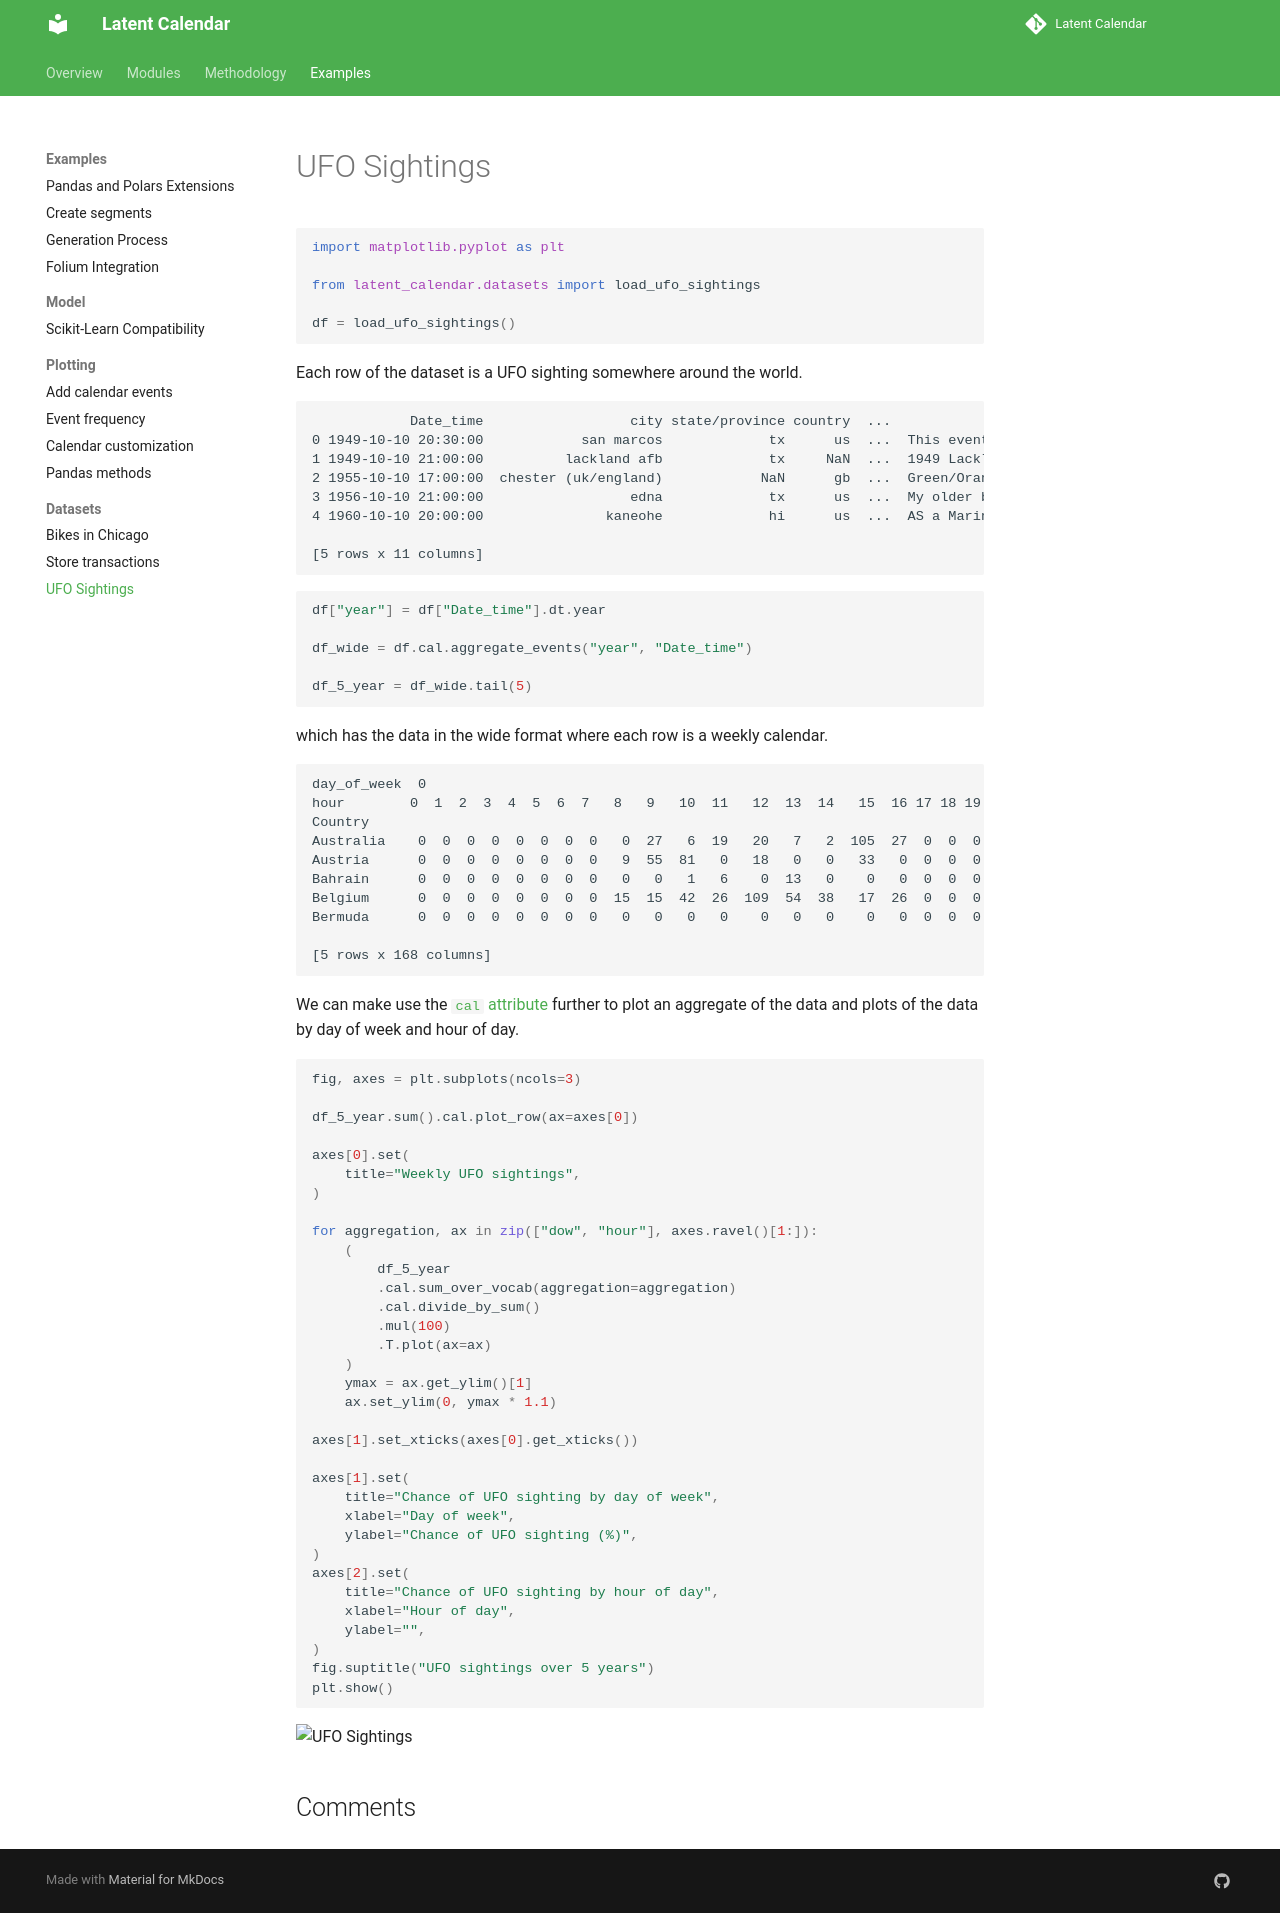

repository: williambdean/latent-calendar · page: examples/datasets/ufo-sightings/index.html · generator: mkdocs

---
comments: true
---

# UFO Sightings

```python
import matplotlib.pyplot as plt

from latent_calendar.datasets import load_ufo_sightings

df = load_ufo_sightings()
```

Each row of the dataset is a UFO sighting somewhere around the world.

```text
            Date_time                  city state/province country  ...                                        description date_documented    latitude   longitude
0 1949-10-10 20:30:00            san marcos             tx      us  ...  This event took place in early fall around 194...       4/27/2004  29.8830556  -97.941111
1 1949-10-10 21:00:00          lackland afb             tx     NaN  ...  1949 Lackland AFB&#44 TX.  Lights racing acros...      12/16/2005    29.38421  -98.581082
2 1955-10-10 17:00:00  chester (uk/england)            NaN      gb  ...  Green/Orange circular disc over Chester&#44 En...       1/21/2008        53.2   -2.916667
3 1956-10-10 21:00:00                  edna             tx      us  ...  My older brother and twin sister were leaving ...       1/17/2004  28.9783333  -96.645833
4 1960-10-10 20:00:00               kaneohe             hi      us  ...  AS a Marine 1st Lt. flying an FJ4B fighter/att...       1/22/2004  21.4180556 -157.803611

[5 rows x 11 columns]
```

```python
df["year"] = df["Date_time"].dt.year

df_wide = df.cal.aggregate_events("year", "Date_time")

df_5_year = df_wide.tail(5)
```

which has the data in the wide format where each row is a weekly calendar.

```text
day_of_week  0                                                                                  1     ...  5     6
hour        0  1  2  3  4  5  6  7   8   9   10  11   12  13  14   15  16 17 18 19 20 21 22 23 0  1   ... 22 23 0  1  2  3  4  5  6  7  8  9   10  11  12  13  14   15 16 17 18 19 20 21 22 23
Country                                                                                               ...
Australia    0  0  0  0  0  0  0  0   0  27   6  19   20   7   2  105  27  0  0  0  0  0  0  0  0  0  ...  0  0  0  0  0  0  0  0  0  0  0  0  11  37  20   0  16    0  0  0  0  0  0  0  0  0
Austria      0  0  0  0  0  0  0  0   9  55  81   0   18   0   0   33   0  0  0  0  0  0  0  0  0  0  ...  0  0  0  0  0  0  0  0  0  0  0  0   0   0   0   0  37    0  0  0  0  0  0  0  0  0
Bahrain      0  0  0  0  0  0  0  0   0   0   1   6    0  13   0    0   0  0  0  0  0  0  0  0  0  0  ...  0  0  0  0  0  0  0  0  0  0  0  0   0   0   0   0   0    0  0  0  0  0  0  0  0  0
Belgium      0  0  0  0  0  0  0  0  15  15  42  26  109  54  38   17  26  0  0  0  0  0  0  0  0  0  ...  0  0  0  0  0  0  0  0  0  0  0  0  18  20  28  41   0  131  0  0  0  0  0  0  0  0
Bermuda      0  0  0  0  0  0  0  0   0   0   0   0    0   0   0    0   0  0  0  0  0  0  0  0  0  0  ...  0  0  0  0  0  0  0  0  0  0  0  0   0   0   0   0   0    0  0  0  0  0  0  0  0  0

[5 rows x 168 columns]
```

We can make use the [`cal` attribute](./../../modules/extensions.md) further to plot an aggregate of the data and plots of the data by day of week and hour of day.

```python

fig, axes = plt.subplots(ncols=3)

df_5_year.sum().cal.plot_row(ax=axes[0])

axes[0].set(
    title="Weekly UFO sightings",
)

for aggregation, ax in zip(["dow", "hour"], axes.ravel()[1:]):
    (
        df_5_year
        .cal.sum_over_vocab(aggregation=aggregation)
        .cal.divide_by_sum()
        .mul(100)
        .T.plot(ax=ax)
    )
    ymax = ax.get_ylim()[1]
    ax.set_ylim(0, ymax * 1.1)

axes[1].set_xticks(axes[0].get_xticks())

axes[1].set(
    title="Chance of UFO sighting by day of week",
    xlabel="Day of week",
    ylabel="Chance of UFO sighting (%)",
)
axes[2].set(
    title="Chance of UFO sighting by hour of day",
    xlabel="Hour of day",
    ylabel="",
)
fig.suptitle("UFO sightings over 5 years")
plt.show()
```

![UFO Sightings](./../../images/weekly-ufo-sightings.png)
